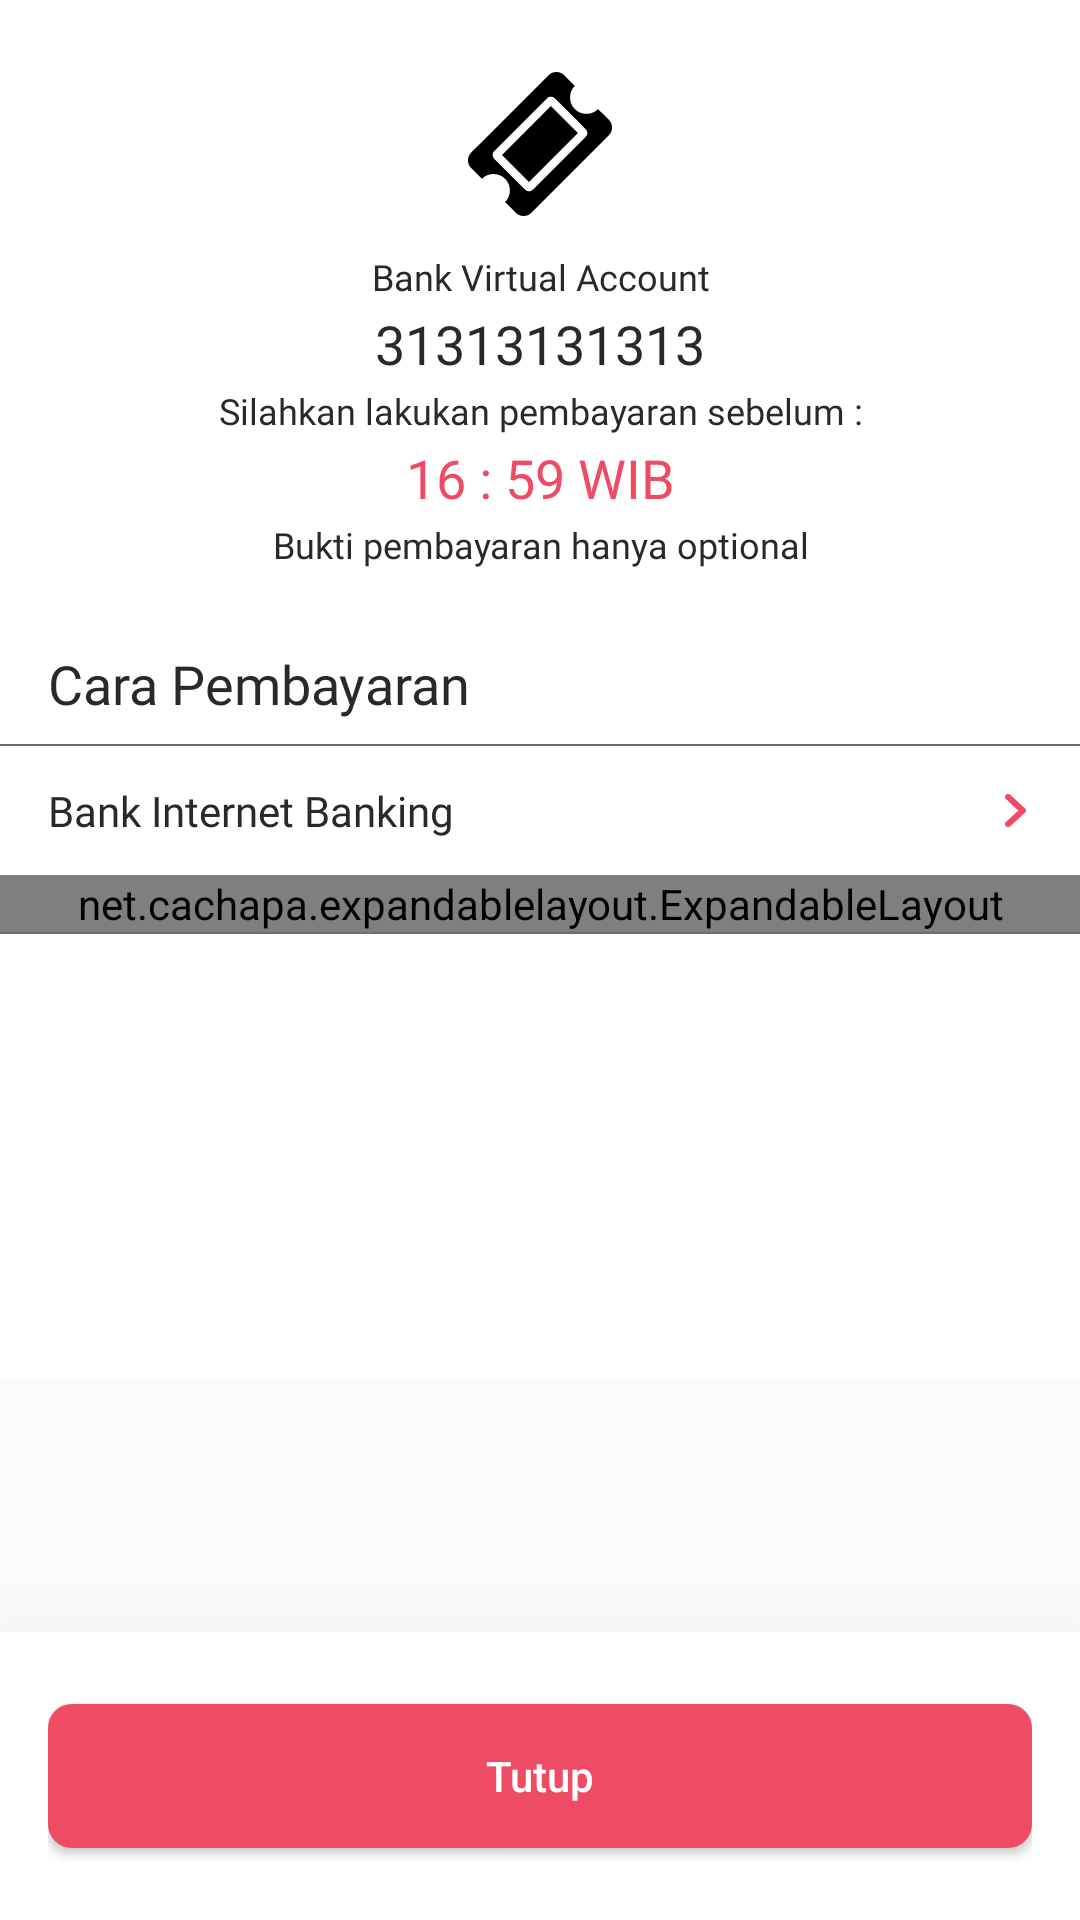

Produce the Android XML layout that renders to this screen, including the resource entries it uses.
<!-- AndroidManifest.xml: application theme AppTheme -->
<!-- res/layout/activity_payment.xml -->
<?xml version="1.0" encoding="utf-8"?>
<androidx.constraintlayout.widget.ConstraintLayout xmlns:android="http://schemas.android.com/apk/res/android"
    xmlns:app="http://schemas.android.com/apk/res-auto"
    xmlns:tools="http://schemas.android.com/tools"
    android:background="@color/white_darker"
    android:layout_width="match_parent"
    android:layout_height="match_parent"
    tools:context=".ui.payment_activity.PaymentActivity">

    <androidx.core.widget.NestedScrollView
        android:layout_width="match_parent"
        android:layout_height="wrap_content"
        android:background="@color/white_darker"
        android:orientation="vertical">

        <LinearLayout
            android:id="@+id/linearLayout"
            android:layout_width="match_parent"
            android:layout_height="wrap_content"
            android:clipToPadding="false"
            android:paddingBottom="100dp"
            android:background="@color/white"
            android:orientation="vertical">

            <ImageView
                android:id="@+id/img_logo"
                android:layout_width="match_parent"
                android:layout_marginTop="24dp"
                android:layout_height="48dp"
                android:adjustViewBounds="true"
                app:srcCompat="@drawable/ic_ticket" />

            <TextView
                android:id="@+id/tv_bank_name"
                android:layout_width="match_parent"
                android:layout_height="wrap_content"
                android:layout_marginTop="12dp"
                android:layout_marginBottom="2dp"
                android:fontFamily="@font/avenir_regular"
                android:text="Bank Virtual Account"
                android:textAlignment="center"
                android:textColor="@color/black_main"
                android:textSize="12sp" />

            <TextView
                android:id="@+id/tv_number"
                android:layout_width="match_parent"
                android:layout_height="wrap_content"
                android:layout_marginBottom="2dp"
                android:fontFamily="@font/avenir_bold"
                android:text="31313131313"
                android:textAlignment="center"
                android:textColor="@color/black_main"
                android:textSize="18sp" />

            <TextView
                android:id="@+id/textView23"
                android:layout_width="match_parent"
                android:layout_height="wrap_content"
                android:layout_marginBottom="2dp"
                android:fontFamily="@font/avenir_regular"
                android:text="Silahkan lakukan pembayaran sebelum :"
                android:textAlignment="center"
                android:textColor="@color/black_main"
                android:textSize="12sp" />

            <TextView
                android:id="@+id/tv_deadline"
                android:layout_width="match_parent"
                android:layout_height="wrap_content"
                android:layout_marginBottom="2dp"
                android:fontFamily="@font/avenir_bold"
                android:text="16 : 59 WIB"
                android:textAlignment="center"
                android:textColor="@color/colorPrimary"
                android:textSize="18sp" />

            <TextView
                android:id="@+id/tv_deadline_counter"
                android:layout_width="match_parent"
                android:layout_height="wrap_content"
                android:layout_marginBottom="2dp"
                android:fontFamily="@font/avenir_regular"
                android:text="Bukti pembayaran hanya optional"
                android:textAlignment="center"
                android:textColor="@color/black_main"
                android:textSize="12sp" />

            <TextView
                android:id="@+id/textView26"
                android:layout_width="match_parent"
                android:layout_height="wrap_content"
                android:fontFamily="@font/avenir_bold"
                android:paddingLeft="@dimen/activity_padding"
                android:paddingTop="24dp"
                android:paddingEnd="@dimen/activity_padding"
                android:paddingBottom="8dp"
                android:text="Cara Pembayaran"
                android:textColor="@color/black_main"
                android:textSize="18sp" />

            <View
                android:id="@+id/view3"
                android:layout_width="match_parent"
                android:layout_height="0.5dp"
                android:background="@color/black_sub"
                app:layout_constraintBottom_toBottomOf="parent"
                app:layout_constraintEnd_toStartOf="@+id/tv_to_airport"
                app:layout_constraintStart_toEndOf="@+id/tv_from_code" />

            <FrameLayout
                android:id="@+id/fl_payment_ib"
                android:layout_width="match_parent"
                android:layout_height="match_parent"
                android:clickable="true"
                android:foreground="?selectableItemBackground">

                <TextView
                    android:id="@+id/textView27"
                    android:layout_width="match_parent"
                    android:layout_height="wrap_content"
                    android:fontFamily="@font/avenir_regular"
                    android:paddingLeft="@dimen/activity_padding"
                    android:paddingTop="12dp"
                    android:paddingEnd="@dimen/activity_padding"
                    android:paddingBottom="12dp"
                    android:text="Bank Internet Banking"
                    android:textColor="@color/black_main" />

                <ImageView
                    android:id="@+id/imageView9"
                    android:layout_width="wrap_content"
                    android:layout_height="wrap_content"
                    android:layout_gravity="center|right"
                    android:layout_marginRight="@dimen/activity_padding"
                    android:rotation="270"
                    app:srcCompat="@drawable/ic_dropdown" />
            </FrameLayout>

            <net.cachapa.expandablelayout.ExpandableLayout
                android:id="@+id/el_payment_ib"
                android:layout_width="match_parent"
                android:layout_height="wrap_content"
                app:el_duration="300"
                app:el_parallax="0.5">

                <TextView
                    android:id="@+id/tv_payment_ib_tutor"
                    android:layout_width="match_parent"
                    android:layout_height="wrap_content"
                    android:fontFamily="@font/avenir_regular"
                    android:paddingLeft="@dimen/activity_padding"
                    android:paddingTop="12dp"
                    android:paddingEnd="@dimen/activity_padding"
                    android:paddingBottom="12dp"
                    android:text="1.Buka Web Banking\n2.Masuk akun anda\n3.Buka menu transfer VA\n4.Masukan no VA diatas\n5.Done"
                    android:textColor="@color/black_main" />
            </net.cachapa.expandablelayout.ExpandableLayout>

            <View
                android:id="@+id/view2"
                android:layout_width="match_parent"
                android:layout_height="0.5dp"
                android:background="@color/black_sub"
                app:layout_constraintBottom_toBottomOf="parent"
                app:layout_constraintEnd_toStartOf="@+id/tv_to_airport"
                app:layout_constraintStart_toEndOf="@+id/tv_from_code" />

            <ImageView
                android:id="@+id/img_upload"
                android:layout_width="match_parent"
                android:layout_height="wrap_content"
                android:layout_gravity="center_horizontal"
                android:layout_marginTop="24dp"
                android:layout_marginBottom="24dp"
                android:adjustViewBounds="true"
                android:scaleType="fitCenter"
                />

        </LinearLayout>
    </androidx.core.widget.NestedScrollView>

    <FrameLayout
        android:elevation="45dp"
        android:layout_width="match_parent"
        android:layout_height="wrap_content"
        android:layout_gravity="bottom"
        android:background="@color/white"
        android:orientation="vertical"
        android:paddingStart="@dimen/activity_padding"
        android:paddingEnd="@dimen/activity_padding"
        app:layout_constraintBottom_toBottomOf="parent"
        app:layout_constraintEnd_toEndOf="parent"
        app:layout_constraintStart_toStartOf="parent">

        <Button
            android:id="@+id/btn_seat"
            android:layout_width="match_parent"
            android:layout_height="wrap_content"
            android:layout_marginTop="24dp"
            android:layout_marginBottom="24dp"
            android:background="@drawable/bg_btn_primary"
            android:text="Tutup"
            android:textAllCaps="false"
            android:textColor="@color/white" />

    </FrameLayout>
</androidx.constraintlayout.widget.ConstraintLayout>
<!-- resources referenced by this layout -->
<resources>
  <color name="black_main">#292929</color>
  <color name="black_sub">#6E6E6E</color>
  <color name="colorPrimary">#EE4B64</color>
  <color name="white">#fff</color>
  <color name="white_darker">#FBFBFB</color>
  <dimen name="activity_padding">16dp</dimen>
  <!-- drawable bg_btn_primary (drawable) -->
  <?xml version="1.0" encoding="utf-8"?>
  <shape xmlns:android="http://schemas.android.com/apk/res/android" android:shape="rectangle">
      <corners
          android:topLeftRadius="8dp"
          android:topRightRadius="8dp"
          android:bottomRightRadius="8dp"
          android:bottomLeftRadius="8dp">
      </corners>
      <solid
          android:color="#EE4B64">
      </solid>
  </shape>
  <!-- drawable ic_dropdown (drawable) -->
  <vector android:autoMirrored="true" android:height="7dp"
      android:viewportHeight="6.6" android:viewportWidth="11.2"
      android:width="11dp" xmlns:android="http://schemas.android.com/apk/res/android">
      <path android:fillColor="#ee4b64" android:pathData="M9.5,0.3l-3.9,3.9L1.7,0.3a0.967,0.967 0,0 0,-1.4 0,0.967 0.967,0 0,0 0,1.4l4.6,4.6a0.967,0.967 0,0 0,1.4 0l4.6,-4.6A0.99,0.99 0,1 0,9.5 0.3Z"/>
  </vector>
  <!-- drawable ic_ticket (drawable) -->
  <vector android:autoMirrored="true" android:height="24dp"
      android:viewportHeight="481.08" android:viewportWidth="481.08"
      android:width="24dp" xmlns:android="http://schemas.android.com/apk/res/android">
      <path android:fillColor="#FF000000" android:pathData="M470.52,159.601l-35.977,-35.688c-10.657,10.656 -23.604,15.988 -38.828,15.988c-15.229,0 -28.168,-5.332 -38.824,-15.988c-10.664,-10.66 -15.988,-23.601 -15.988,-38.83c0,-15.23 5.331,-28.171 15.988,-38.832l-35.693,-35.688c-7.05,-7.04 -15.66,-10.562 -25.838,-10.562c-10.184,0 -18.794,3.523 -25.837,10.562L10.566,269.233C3.521,276.279 0,284.896 0,295.07c0,10.182 3.521,18.791 10.566,25.838l35.688,35.977c10.66,-10.656 23.604,-15.988 38.831,-15.988c15.226,0 28.167,5.325 38.826,15.988c10.657,10.657 15.987,23.6 15.987,38.828s-5.327,28.164 -15.987,38.828l35.976,35.974c7.044,7.043 15.658,10.564 25.841,10.564c10.184,0 18.798,-3.521 25.837,-10.564L470.52,211.275c7.043,-7.042 10.561,-15.653 10.561,-25.837C481.08,175.255 477.562,166.645 470.52,159.601zM393.145,216.701L216.702,393.139c-3.422,3.433 -7.705,5.144 -12.847,5.144c-5.137,0 -9.419,-1.711 -12.845,-5.144L87.653,289.793c-3.617,-3.621 -5.424,-7.902 -5.424,-12.847c0,-4.949 1.807,-9.236 5.424,-12.854L264.095,87.651c3.429,-3.427 7.714,-5.142 12.854,-5.142c5.134,0 9.418,1.715 12.847,5.142l103.35,103.353c3.621,3.619 5.428,7.902 5.428,12.85C398.572,208.801 396.766,213.083 393.145,216.701z"/>
      <path android:fillColor="#FF000000" android:pathData="M276.955,113.639l90.223,90.218L203.87,367.165l-90.218,-90.218L276.955,113.639z"/>
  </vector>
  <style name="AppTheme" parent="Theme.AppCompat.Light.NoActionBar">
          
          <item name="colorPrimary">@color/colorPrimary</item>
          <item name="colorPrimaryDark">@color/colorPrimaryDark</item>
          <item name="colorAccent">@color/colorAccent</item>
          <item name="android:spinnerItemStyle">
              @style/spinnerDropDownItemStyle
          </item>
  
          
          <item name="android:spinnerDropDownItemStyle">
              @style/spinnerDropDownItemStyle
          </item>
      </style>
  <color name="colorPrimaryDark">#D5435A</color>
  <color name="colorAccent">#EE4B64</color>
  <style name="spinnerDropDownItemStyle">
          <item name="android:textSize">12sp</item>
          <item name="android:fontFamily">@font/avenir_medium</item>
          <item name="android:textColor">@color/black_sub</item>
      </style>
</resources>
